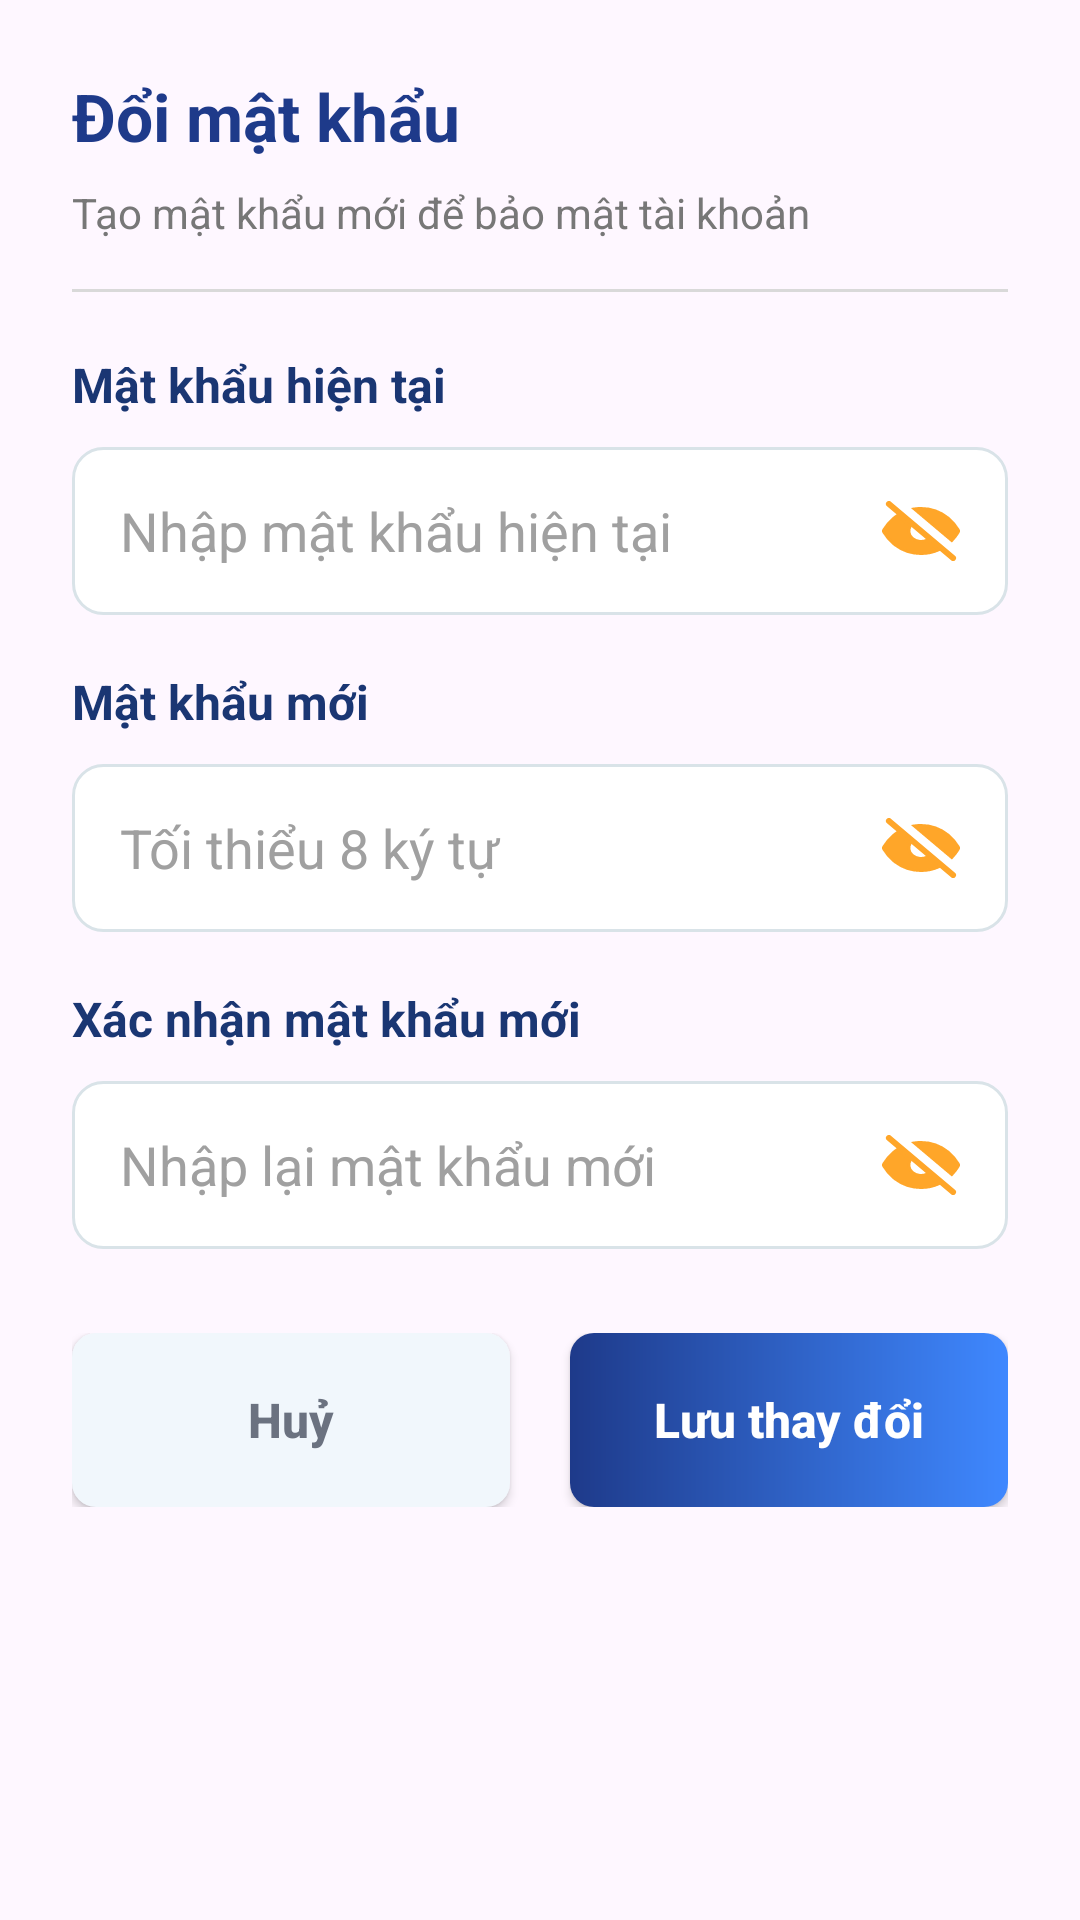

Here is an Android app screen rendered from its layout file. Give the layout XML and the strings, colors and styles it references.
<!-- AndroidManifest.xml: application theme Theme.Studezy -->
<!-- res/layout/dialog_change_password.xml -->
<?xml version="1.0" encoding="utf-8"?>

<LinearLayout xmlns:android="http://schemas.android.com/apk/res/android"
    xmlns:app="http://schemas.android.com/apk/res-auto"
    android:layout_width="match_parent"
    android:layout_height="wrap_content"
    android:orientation="vertical"
    android:padding="24dp"
    android:background="@drawable/bg_card_white">

    <TextView
        android:layout_width="wrap_content"
        android:layout_height="wrap_content"
        android:text="Đổi mật khẩu"
        android:textColor="#1E3A8A"
        android:textSize="22sp"
        android:textStyle="bold" />

    <TextView
        android:layout_width="wrap_content"
        android:layout_height="wrap_content"
        android:layout_marginTop="8dp"
        android:text="Tạo mật khẩu mới để bảo mật tài khoản"
        android:textColor="#777777"
        android:textSize="14sp" />

    <View
        android:layout_width="match_parent"
        android:layout_height="1dp"
        android:layout_marginTop="16dp"
        android:background="#D9D9D9" />

    <TextView
        android:layout_width="wrap_content"
        android:layout_height="wrap_content"
        android:layout_marginTop="20dp"
        android:text="Mật khẩu hiện tại"
        android:textColor="#1A3673"
        android:textSize="16sp"
        android:textStyle="bold" />

    <EditText
        android:id="@+id/edtCurrentPassword"
        android:layout_width="match_parent"
        android:layout_height="56dp"
        android:layout_marginTop="10dp"
        android:background="@drawable/bg_edit_profile_field"
        android:hint="Nhập mật khẩu hiện tại"
        android:inputType="textPassword"
        android:paddingStart="16dp"
        android:paddingEnd="16dp"
        android:textColor="#1A3673"
        android:textColorHint="#A0A0A0"
        android:drawableEnd="@drawable/ic_mkdong"
        android:drawablePadding="12dp" />

    <TextView
        android:layout_width="wrap_content"
        android:layout_height="wrap_content"
        android:layout_marginTop="18dp"
        android:text="Mật khẩu mới"
        android:textColor="#1A3673"
        android:textSize="16sp"
        android:textStyle="bold" />

    <EditText
        android:id="@+id/edtNewPassword"
        android:layout_width="match_parent"
        android:layout_height="56dp"
        android:layout_marginTop="10dp"
        android:background="@drawable/bg_edit_profile_field"
        android:hint="Tối thiểu 8 ký tự"
        android:inputType="textPassword"
        android:paddingStart="16dp"
        android:paddingEnd="16dp"
        android:textColor="#1A3673"
        android:textColorHint="#A0A0A0"
        android:drawableEnd="@drawable/ic_mkdong"
        android:drawablePadding="12dp" />

    <TextView
        android:layout_width="wrap_content"
        android:layout_height="wrap_content"
        android:layout_marginTop="18dp"
        android:text="Xác nhận mật khẩu mới"
        android:textColor="#1A3673"
        android:textSize="16sp"
        android:textStyle="bold" />

    <EditText
        android:id="@+id/edtConfirmPassword"
        android:layout_width="match_parent"
        android:layout_height="56dp"
        android:layout_marginTop="10dp"
        android:background="@drawable/bg_edit_profile_field"
        android:hint="Nhập lại mật khẩu mới"
        android:inputType="textPassword"
        android:paddingStart="16dp"
        android:paddingEnd="16dp"
        android:textColor="#1A3673"
        android:textColorHint="#A0A0A0"
        android:drawableEnd="@drawable/ic_mkdong"
        android:drawablePadding="12dp" />

    <LinearLayout
        android:layout_width="match_parent"
        android:layout_height="wrap_content"
        android:layout_marginTop="28dp"
        android:orientation="horizontal">

        <androidx.appcompat.widget.AppCompatButton
            android:id="@+id/btnCancelPassword"
            android:layout_width="0dp"
            android:layout_height="58dp"
            android:layout_weight="1"
            android:layout_marginEnd="10dp"
            android:minWidth="0dp"
            android:minHeight="0dp"
            android:padding="0dp"
            android:background="@drawable/bg_btn_cancel"
            android:backgroundTint="@null"
            app:backgroundTint="@null"
            android:text="Huỷ"
            android:textAllCaps="false"
            android:textColor="#6B7280"
            android:textSize="16sp"
            android:textStyle="bold" />

        <androidx.appcompat.widget.AppCompatButton
            android:id="@+id/btnSavePassword"
            android:layout_width="0dp"
            android:layout_height="58dp"
            android:layout_weight="1"
            android:layout_marginStart="10dp"
            android:minWidth="0dp"
            android:minHeight="0dp"
            android:padding="0dp"
            android:background="@drawable/bg_btn_save"
            android:backgroundTint="@null"
            app:backgroundTint="@null"
            android:text="Lưu thay đổi"
            android:textAllCaps="false"
            android:textColor="#FFFFFF"
            android:textSize="16sp"
            android:textStyle="bold" />
    </LinearLayout>

</LinearLayout>
<!-- resources referenced by this layout -->
<resources>
  <!-- drawable bg_btn_cancel (drawable) -->
  <?xml version="1.0" encoding="utf-8"?>
  
  <shape xmlns:android="http://schemas.android.com/apk/res/android">
      <solid android:color="#F1F7FC" />
      <corners android:radius="8dp" />
  </shape>
  <!-- drawable bg_btn_save (drawable) -->
  <?xml version="1.0" encoding="utf-8"?>
  
  <shape xmlns:android="http://schemas.android.com/apk/res/android">
      <gradient
          android:startColor="#1E3A8A"
          android:endColor="#3F88FF"
          android:angle="0" />
      <corners android:radius="8dp" />
  </shape>
  <!-- drawable bg_edit_profile_field (drawable) -->
  <?xml version="1.0" encoding="utf-8"?>
  
  <shape xmlns:android="http://schemas.android.com/apk/res/android">
  
      
      <solid android:color="#FFFFFF"/>
  
      
      <corners android:radius="10dp"/>
  
      
      <stroke
          android:width="1dp"
          android:color="#D9E3E8"/>
  
      
      <padding
          android:left="8dp"
          android:right="8dp"
          android:top="8dp"
          android:bottom="8dp"/>
  
  </shape>
  <!-- drawable ic_mkdong (drawable) -->
  <vector xmlns:android="http://schemas.android.com/apk/res/android"
      android:width="26dp"
      android:height="20dp"
      android:viewportWidth="26"
      android:viewportHeight="20">
    <path
        android:pathData="M2.316,1L23.677,19Z"
        android:fillColor="#FFA629"/>
    <path
        android:pathData="M2.316,1L23.677,19"
        android:strokeLineJoin="round"
        android:strokeWidth="2"
        android:fillColor="#00000000"
        android:strokeColor="#FFA629"
        android:strokeLineCap="round"/>
    <path
        android:strokeWidth="1"
        android:pathData="M9.374,8.428C9.032,9.015 8.881,9.681 8.96,10.352C9.057,11.182 9.491,11.94 10.16,12.504C10.828,13.067 11.695,13.408 12.609,13.484C13.403,13.55 14.202,13.413 14.907,13.09L18.74,16.319C17.144,17.023 15.237,17.5 13,17.5C9.255,17.5 6.427,16.162 4.434,14.653L4.046,14.35C2.637,13.195 1.473,11.851 0.604,10.377C0.533,10.255 0.5,10.126 0.5,10C0.5,9.905 0.519,9.808 0.559,9.714L0.604,9.621C1.475,8.147 2.638,6.804 4.048,5.65C4.383,5.378 4.743,5.109 5.131,4.851L9.374,8.428ZM12.999,2.5H13C16.996,2.5 19.946,4.022 21.954,5.65C23.363,6.804 24.525,8.148 25.395,9.622H25.396C25.466,9.745 25.5,9.874 25.5,10.001C25.5,10.127 25.466,10.256 25.396,10.379C24.812,11.371 24.093,12.303 23.255,13.16L10.798,2.661C11.524,2.553 12.26,2.498 12.999,2.5Z"
        android:fillColor="#FFA629"
        android:strokeColor="#FFA629"/>
  </vector>
  <style name="Theme.Studezy" parent="Base.Theme.Studezy" />
  <style name="Base.Theme.Studezy" parent="Theme.Material3.DayNight.NoActionBar">
          
          
      </style>
</resources>
